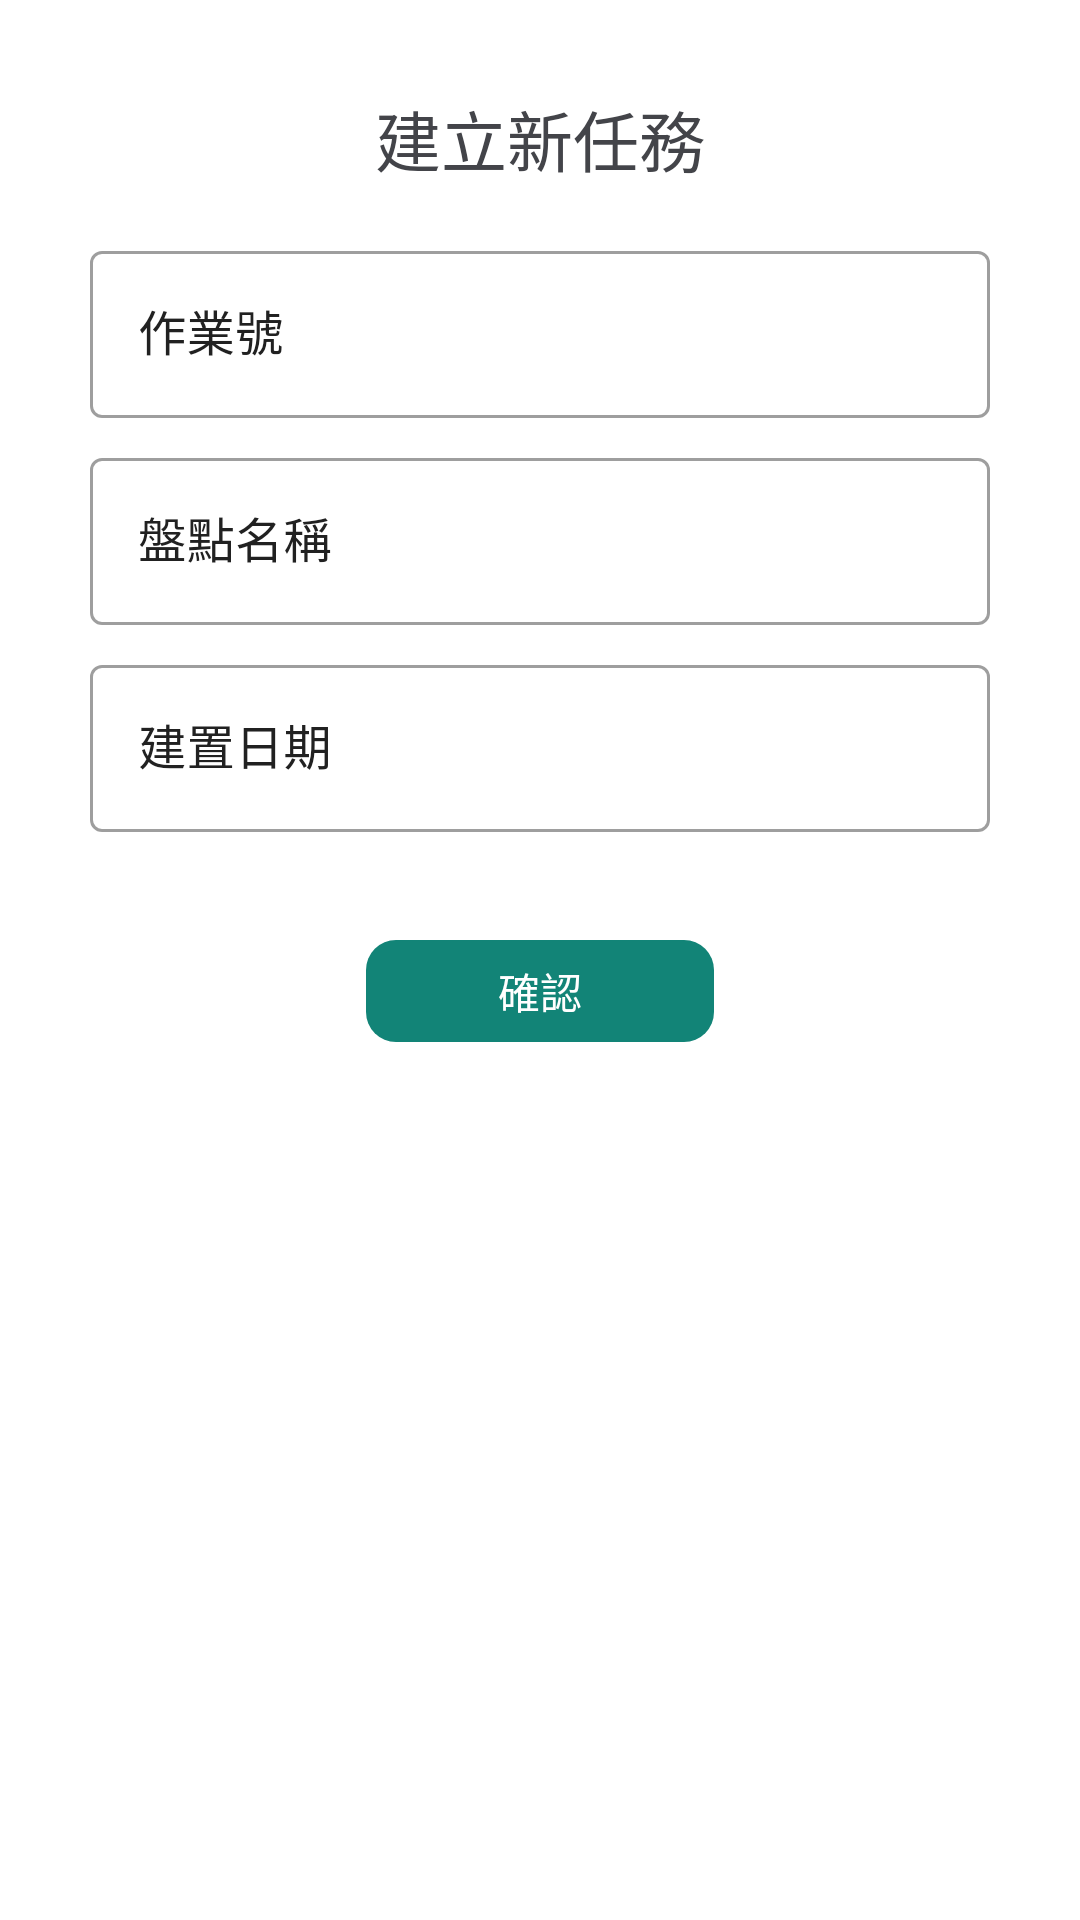

This screen was rendered from an Android layout file. Write that file and the resources it references.
<!-- AndroidManifest.xml: application theme AppTheme -->
<!-- res/layout/bottom_sheet_task.xml -->
<?xml version="1.0" encoding="utf-8"?>
<androidx.constraintlayout.widget.ConstraintLayout
    xmlns:android="http://schemas.android.com/apk/res/android"
    xmlns:app="http://schemas.android.com/apk/res-auto"
    xmlns:tools="http://schemas.android.com/tools"
    android:layout_width="match_parent"
    android:layout_height="wrap_content"
    android:padding="30dp"
    android:background="@drawable/round_bottom_sheet">

    <TextView
        android:id="@+id/textNewTask"
        android:layout_width="wrap_content"
        android:layout_height="wrap_content"
        android:text="建立新任務"
        android:textColor="#434449"
        android:textSize="22sp"
        app:layout_constraintEnd_toEndOf="parent"
        app:layout_constraintStart_toStartOf="parent"
        app:layout_constraintTop_toTopOf="parent" />

    <com.google.android.material.textfield.TextInputLayout
        android:id="@+id/textInputLayoutID"
        style="@style/Widget.MaterialComponents.TextInputLayout.OutlinedBox"
        android:layout_width="match_parent"
        android:layout_height="wrap_content"
        android:hint="作業號"
        android:textColorHint="@color/icons"
        app:endIconMode="clear_text"
        android:layout_marginTop="16dp"
        app:layout_constraintEnd_toEndOf="parent"
        app:layout_constraintStart_toStartOf="parent"
        app:layout_constraintTop_toBottomOf="@+id/textNewTask">
        <com.google.android.material.textfield.TextInputEditText
            android:id="@+id/textID"
            android:layout_width="match_parent"
            android:layout_height="wrap_content"
            android:maxLength="10"
            android:maxLines="1"/>
    </com.google.android.material.textfield.TextInputLayout>

    <com.google.android.material.textfield.TextInputLayout
        android:id="@+id/textInputLayoutName"
        style="@style/Widget.MaterialComponents.TextInputLayout.OutlinedBox"
        android:layout_width="match_parent"
        android:layout_height="wrap_content"
        android:hint="盤點名稱"
        android:textColorHint="@color/icons"
        app:endIconMode="clear_text"
        android:layout_marginTop="8dp"
        app:layout_constraintEnd_toEndOf="parent"
        app:layout_constraintStart_toStartOf="parent"
        app:layout_constraintTop_toBottomOf="@+id/textInputLayoutID">
        <com.google.android.material.textfield.TextInputEditText
            android:id="@+id/textName"
            android:layout_width="match_parent"
            android:layout_height="wrap_content"
            android:maxLength="10"
            android:maxLines="1"/>
    </com.google.android.material.textfield.TextInputLayout>

    <com.google.android.material.textfield.TextInputLayout
        android:id="@+id/textInputLayoutTime"
        style="@style/Widget.MaterialComponents.TextInputLayout.OutlinedBox"
        android:layout_width="match_parent"
        android:layout_height="wrap_content"
        android:hint="建置日期"
        android:textColorHint="@color/icons"
        app:endIconMode="clear_text"
        android:layout_marginTop="8dp"
        app:layout_constraintEnd_toEndOf="parent"
        app:layout_constraintStart_toStartOf="parent"
        app:layout_constraintTop_toBottomOf="@+id/textInputLayoutName">
        <com.google.android.material.textfield.TextInputEditText
            android:id="@+id/textTime"
            android:layout_width="match_parent"
            android:layout_height="wrap_content"
            android:maxLines="1"/>
    </com.google.android.material.textfield.TextInputLayout>

    <androidx.appcompat.widget.AppCompatButton
        android:id="@+id/btnOK"
        android:layout_width="116dp"
        android:layout_height="34dp"
        android:background="@drawable/custom_button"
        android:stateListAnimator="@null"
        android:text="確認"
        android:textColor="#FFFFFF"
        android:textSize="14sp"
        android:layout_marginTop="36dp"
        app:layout_constraintEnd_toEndOf="parent"
        app:layout_constraintStart_toStartOf="parent"
        app:layout_constraintTop_toBottomOf="@+id/textInputLayoutTime" />

</androidx.constraintlayout.widget.ConstraintLayout>
<!-- resources referenced by this layout -->
<resources>
  <color name="icons">#212121</color>
  <!-- drawable custom_button (drawable) -->
  <?xml version="1.0" encoding="utf-8"?>
  
  <shape xmlns:android="http://schemas.android.com/apk/res/android" android:shape="rectangle">
      <solid android:color="@color/colorPrimary"/>
      <corners android:radius="10dp"/>
  </shape>
  <style name="AppTheme" parent="Theme.MaterialComponents.Light.NoActionBar">
          
          <item name="colorPrimary">@color/colorPrimary</item>
          <item name="colorPrimaryDark">@color/colorPrimaryDark</item>
          <item name="colorAccent">@color/colorAccent</item>
      </style>
  <color name="colorPrimary">#128477</color>
  <color name="colorPrimaryDark">#00564b</color>
  <color name="colorAccent">#FFA000</color>
</resources>
